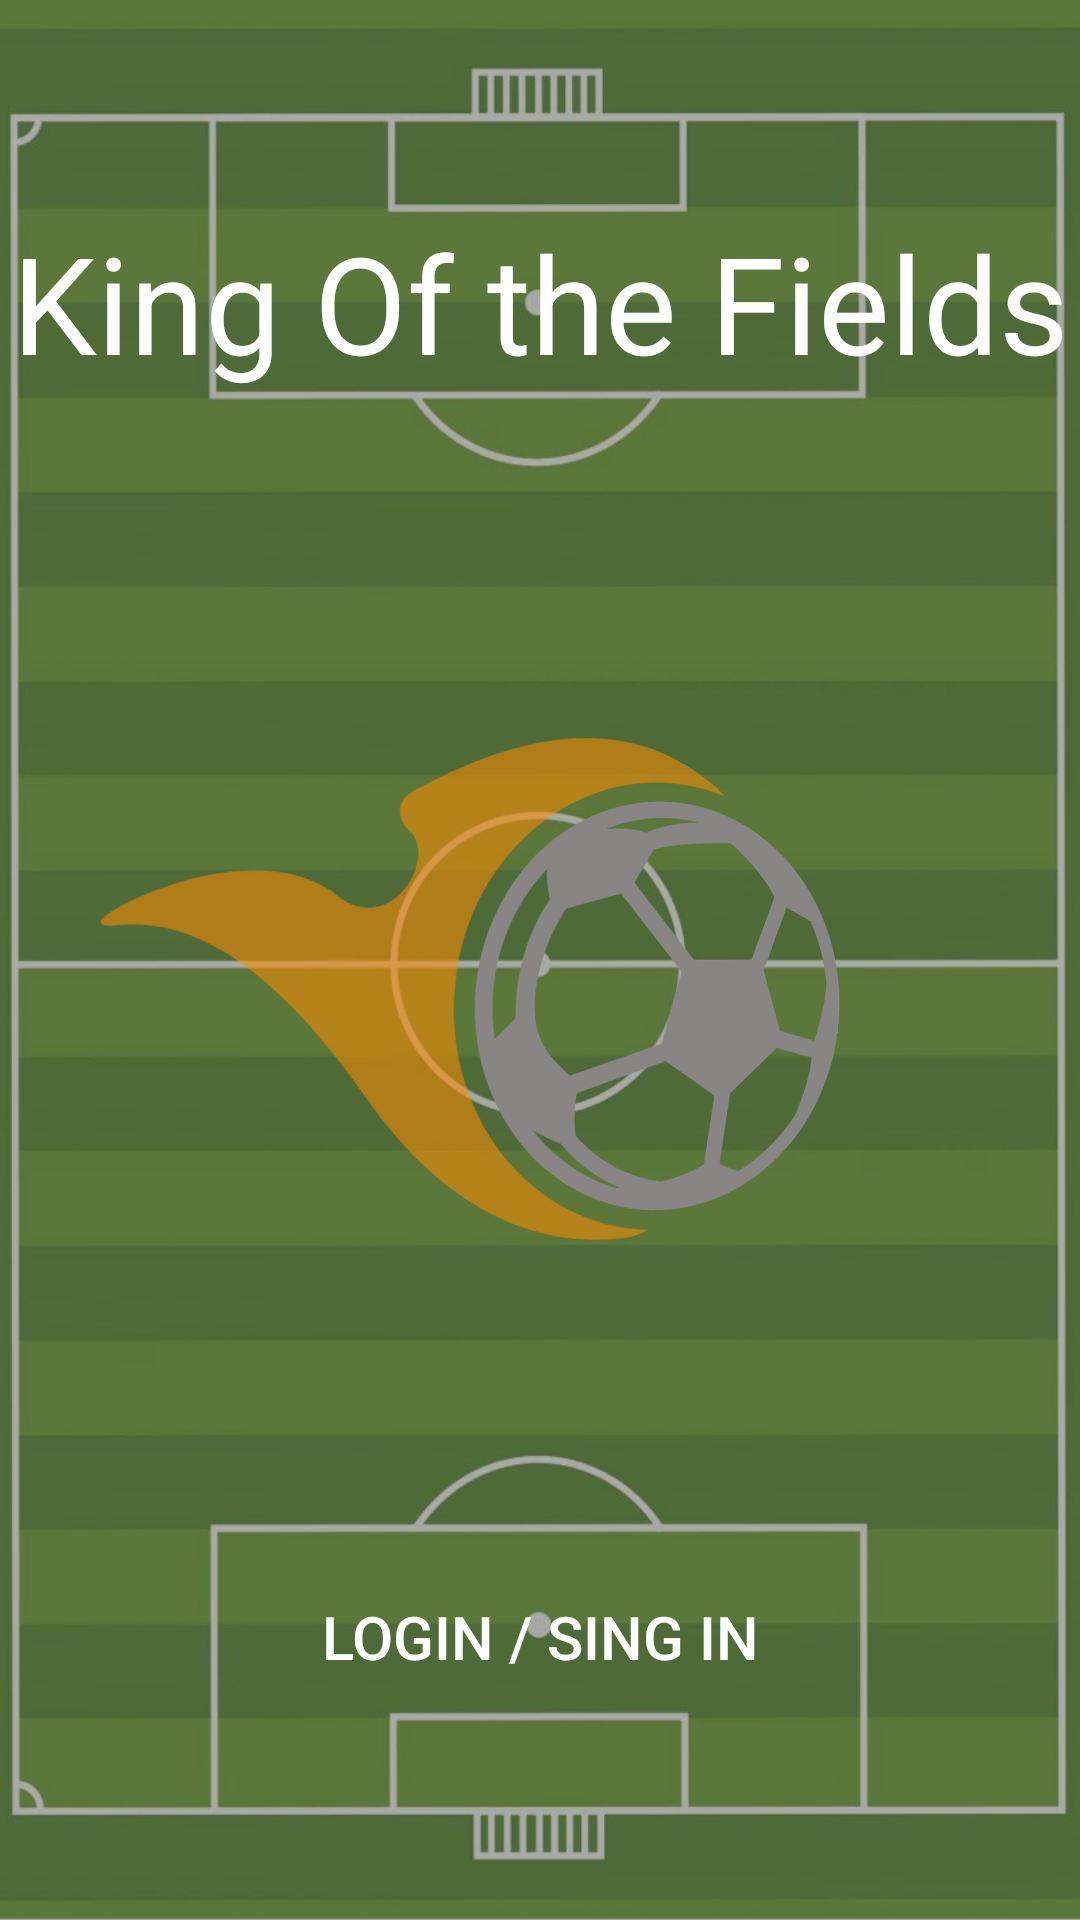

The Android layout XML behind this screen, and the referenced resources:
<!-- AndroidManifest.xml: application theme Theme.Fields -->
<!-- res/layout/activity_login_signup.xml -->
<?xml version="1.0" encoding="utf-8"?>

<androidx.constraintlayout.widget.ConstraintLayout xmlns:android="http://schemas.android.com/apk/res/android"
    xmlns:app="http://schemas.android.com/apk/res-auto"
    xmlns:tools="http://schemas.android.com/tools"
    android:layout_width="match_parent"
    android:layout_height="match_parent"
    tools:context=".Login_SignUp_Activity">

    <ImageView
        android:id="@+id/start_background"
        android:layout_width="match_parent"
        android:layout_height="match_parent"
        android:scaleType="centerCrop"
        android:src="@drawable/field_img" />

    <RelativeLayout
        android:layout_width="match_parent"
        android:layout_height="match_parent"
        android:alpha="0.9"
        android:background="#81464745" />

    <ImageView
        android:id="@+id/imageView"
        android:layout_width="250dp"
        android:layout_height="250dp"
        android:rotation="8"
        android:rotationY="17"
        android:src="@drawable/ic_soccer_light"
        app:layout_constraintBottom_toTopOf="@+id/button2"
        app:layout_constraintEnd_toEndOf="parent"
        app:layout_constraintHorizontal_bias="0.5"
        app:layout_constraintStart_toStartOf="parent"
        app:layout_constraintTop_toBottomOf="@+id/textView" />

    <TextView
        android:id="@+id/textView"
        android:layout_width="wrap_content"
        android:layout_height="wrap_content"
        android:text="King Of the Fields"
        android:textAppearance="@style/TextAppearance.AppCompat.Display2"
        app:layout_constraintBottom_toTopOf="@+id/imageView"
        app:layout_constraintEnd_toEndOf="parent"
        app:layout_constraintHorizontal_bias="0.5"
        app:layout_constraintStart_toStartOf="parent"
        android:textColor="@color/white"
        app:layout_constraintTop_toTopOf="parent" />

    <Button
        android:id="@+id/button2"
        style="@style/Widget.AppCompat.Button.Borderless.Colored"
        android:layout_width="wrap_content"
        android:layout_height="wrap_content"
        android:text="Login / sing in"
        android:textColor="@color/white"
        android:textSize="20dp"
        app:layout_constraintBottom_toBottomOf="parent"
        app:layout_constraintEnd_toEndOf="parent"
        app:layout_constraintHorizontal_bias="0.5"
        app:layout_constraintStart_toStartOf="parent"
        app:layout_constraintTop_toBottomOf="@+id/imageView"
        android:onClick="handleLoginRegister"
        />
</androidx.constraintlayout.widget.ConstraintLayout>
<!-- resources referenced by this layout -->
<resources>
  <color name="white">#FFFFFFFF</color>
  <!-- drawable field_img: jpg bitmap (drawable, 56850 bytes) -->
  <!-- drawable ic_soccer_light: vector/xml drawable (drawable, 3163 chars, omitted) -->
  <style name="Theme.Fields" parent="Theme.MaterialComponents.DayNight.DarkActionBar">
          
          <item name="colorPrimary">@color/green_500</item>
          <item name="colorPrimaryVariant">@color/green_700</item>
          <item name="colorOnPrimary">@color/white</item>
          
          <item name="colorSecondary">@color/teal_200</item>
          <item name="colorSecondaryVariant">@color/teal_700</item>
          <item name="colorOnSecondary">@color/black</item>
          
          <item name="android:statusBarColor" tools:targetApi="l">?attr/colorPrimaryVariant</item>
          
      </style>
  <color name="green_500">#D8408F43</color>
  <color name="green_700">#DA2B672E</color>
  <color name="teal_200">#A4E164</color>
  <color name="teal_700">#00897B</color>
  <color name="black">#FF000000</color>
</resources>
